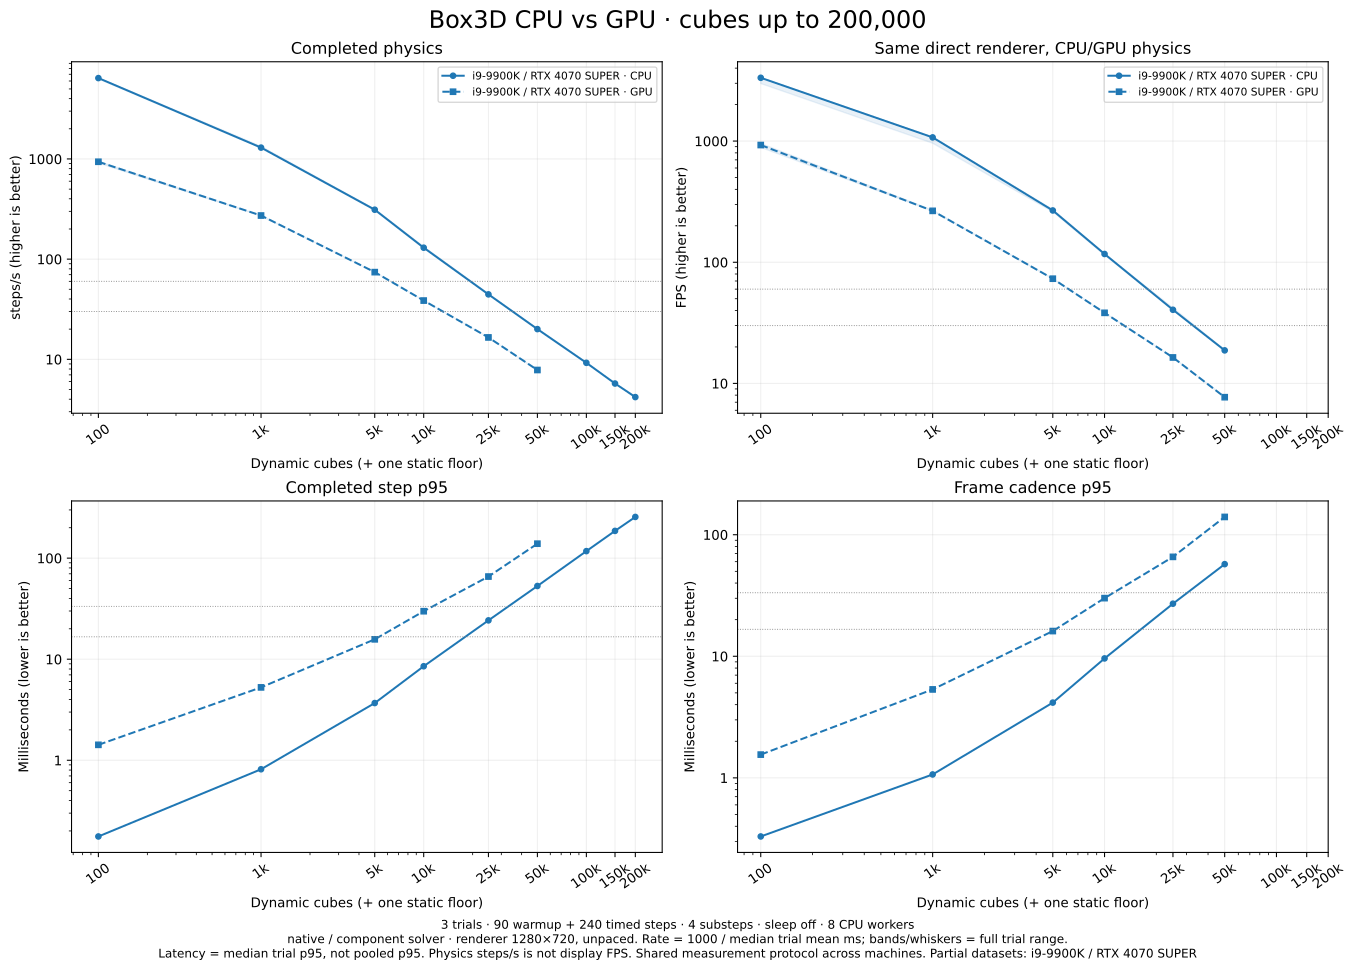

The file beside this chart, header and first rows:
machine, label, mode, count, rate, rate_low, rate_high, mean_ms, p50_ms, p95_ms
desktop-i9-9900k-rtx4070-super-2026-09-2…, i9-9900K / RTX 4070 SUPER, physics-cpu, 100, 6415, 6305, 6467, 0.1559, 0.1537, 0.1762
desktop-i9-9900k-rtx4070-super-2026-09-2…, i9-9900K / RTX 4070 SUPER, physics-cpu, 1000, 1298, 1289, 1338, 0.7705, 0.7612, 0.8147
desktop-i9-9900k-rtx4070-super-2026-09-2…, i9-9900K / RTX 4070 SUPER, physics-cpu, 5000, 311.4, 306.9, 315.6, 3.211, 3.166, 3.683
desktop-i9-9900k-rtx4070-super-2026-09-2…, i9-9900K / RTX 4070 SUPER, physics-cpu, 10000, 130.1, 128.3, 133.3, 7.687, 7.614, 8.518
desktop-i9-9900k-rtx4070-super-2026-09-2…, i9-9900K / RTX 4070 SUPER, physics-cpu, 25000, 44.49, 44.28, 45.16, 22.48, 22.3, 24.22
desktop-i9-9900k-rtx4070-super-2026-09-2…, i9-9900K / RTX 4070 SUPER, physics-cpu, 50000, 20.03, 19.77, 20.07, 49.92, 49.79, 53.03
desktop-i9-9900k-rtx4070-super-2026-09-2…, i9-9900K / RTX 4070 SUPER, physics-cpu, 100000, 9.226, 9.149, 9.245, 108.4, 108, 117.4
desktop-i9-9900k-rtx4070-super-2026-09-2…, i9-9900K / RTX 4070 SUPER, physics-cpu, 150000, 5.733, 5.727, 5.77, 174.4, 172.6, 186.1
desktop-i9-9900k-rtx4070-super-2026-09-2…, i9-9900K / RTX 4070 SUPER, physics-cpu, 200000, 4.197, 4.18, 4.219, 238.2, 236.5, 255.8
desktop-i9-9900k-rtx4070-super-2026-09-2…, i9-9900K / RTX 4070 SUPER, physics-gpu, 100, 937.4, 910.5, 949.3, 1.067, 0.9949, 1.422
desktop-i9-9900k-rtx4070-super-2026-09-2…, i9-9900K / RTX 4070 SUPER, physics-gpu, 1000, 272.4, 269.5, 272.8, 3.671, 3.506, 5.263
desktop-i9-9900k-rtx4070-super-2026-09-2…, i9-9900K / RTX 4070 SUPER, physics-gpu, 5000, 74.17, 74.04, 74.18, 13.48, 13.84, 15.73
desktop-i9-9900k-rtx4070-super-2026-09-2…, i9-9900K / RTX 4070 SUPER, physics-gpu, 10000, 38.59, 38.58, 38.77, 25.92, 26.59, 29.85
desktop-i9-9900k-rtx4070-super-2026-09-2…, i9-9900K / RTX 4070 SUPER, physics-gpu, 25000, 16.54, 16.52, 16.56, 60.47, 63.39, 65.75
desktop-i9-9900k-rtx4070-super-2026-09-2…, i9-9900K / RTX 4070 SUPER, physics-gpu, 50000, 7.823, 7.751, 7.838, 127.8, 135.8, 139
desktop-i9-9900k-rtx4070-super-2026-09-2…, i9-9900K / RTX 4070 SUPER, direct-cpu, 100, 3331, 2986, 3334, 0.3002, 0.2958, 0.3296
desktop-i9-9900k-rtx4070-super-2026-09-2…, i9-9900K / RTX 4070 SUPER, direct-cpu, 1000, 1073, 960.2, 1076, 0.932, 0.921, 1.067
desktop-i9-9900k-rtx4070-super-2026-09-2…, i9-9900K / RTX 4070 SUPER, direct-cpu, 5000, 267.6, 260.9, 272.7, 3.737, 3.705, 4.159
desktop-i9-9900k-rtx4070-super-2026-09-2…, i9-9900K / RTX 4070 SUPER, direct-cpu, 10000, 117, 114.9, 117.2, 8.545, 8.54, 9.602
desktop-i9-9900k-rtx4070-super-2026-09-2…, i9-9900K / RTX 4070 SUPER, direct-cpu, 25000, 40.52, 40.47, 42.05, 24.68, 24.5, 27.07
desktop-i9-9900k-rtx4070-super-2026-09-2…, i9-9900K / RTX 4070 SUPER, direct-cpu, 50000, 18.73, 18.5, 18.92, 53.38, 53.33, 57.27
desktop-i9-9900k-rtx4070-super-2026-09-2…, i9-9900K / RTX 4070 SUPER, direct-gpu, 100, 928.1, 886.4, 957.3, 1.078, 0.9644, 1.554
desktop-i9-9900k-rtx4070-super-2026-09-2…, i9-9900K / RTX 4070 SUPER, direct-gpu, 1000, 265.6, 264.5, 268.6, 3.765, 3.553, 5.339
desktop-i9-9900k-rtx4070-super-2026-09-2…, i9-9900K / RTX 4070 SUPER, direct-gpu, 5000, 73.16, 72.87, 73.42, 13.67, 13.89, 16.12
desktop-i9-9900k-rtx4070-super-2026-09-2…, i9-9900K / RTX 4070 SUPER, direct-gpu, 10000, 38.24, 38.15, 38.42, 26.15, 26.6, 30.08
desktop-i9-9900k-rtx4070-super-2026-09-2…, i9-9900K / RTX 4070 SUPER, direct-gpu, 25000, 16.37, 16.36, 16.4, 61.07, 63.52, 65.73
desktop-i9-9900k-rtx4070-super-2026-09-2…, i9-9900K / RTX 4070 SUPER, direct-gpu, 50000, 7.694, 7.684, 7.776, 130, 137, 140
